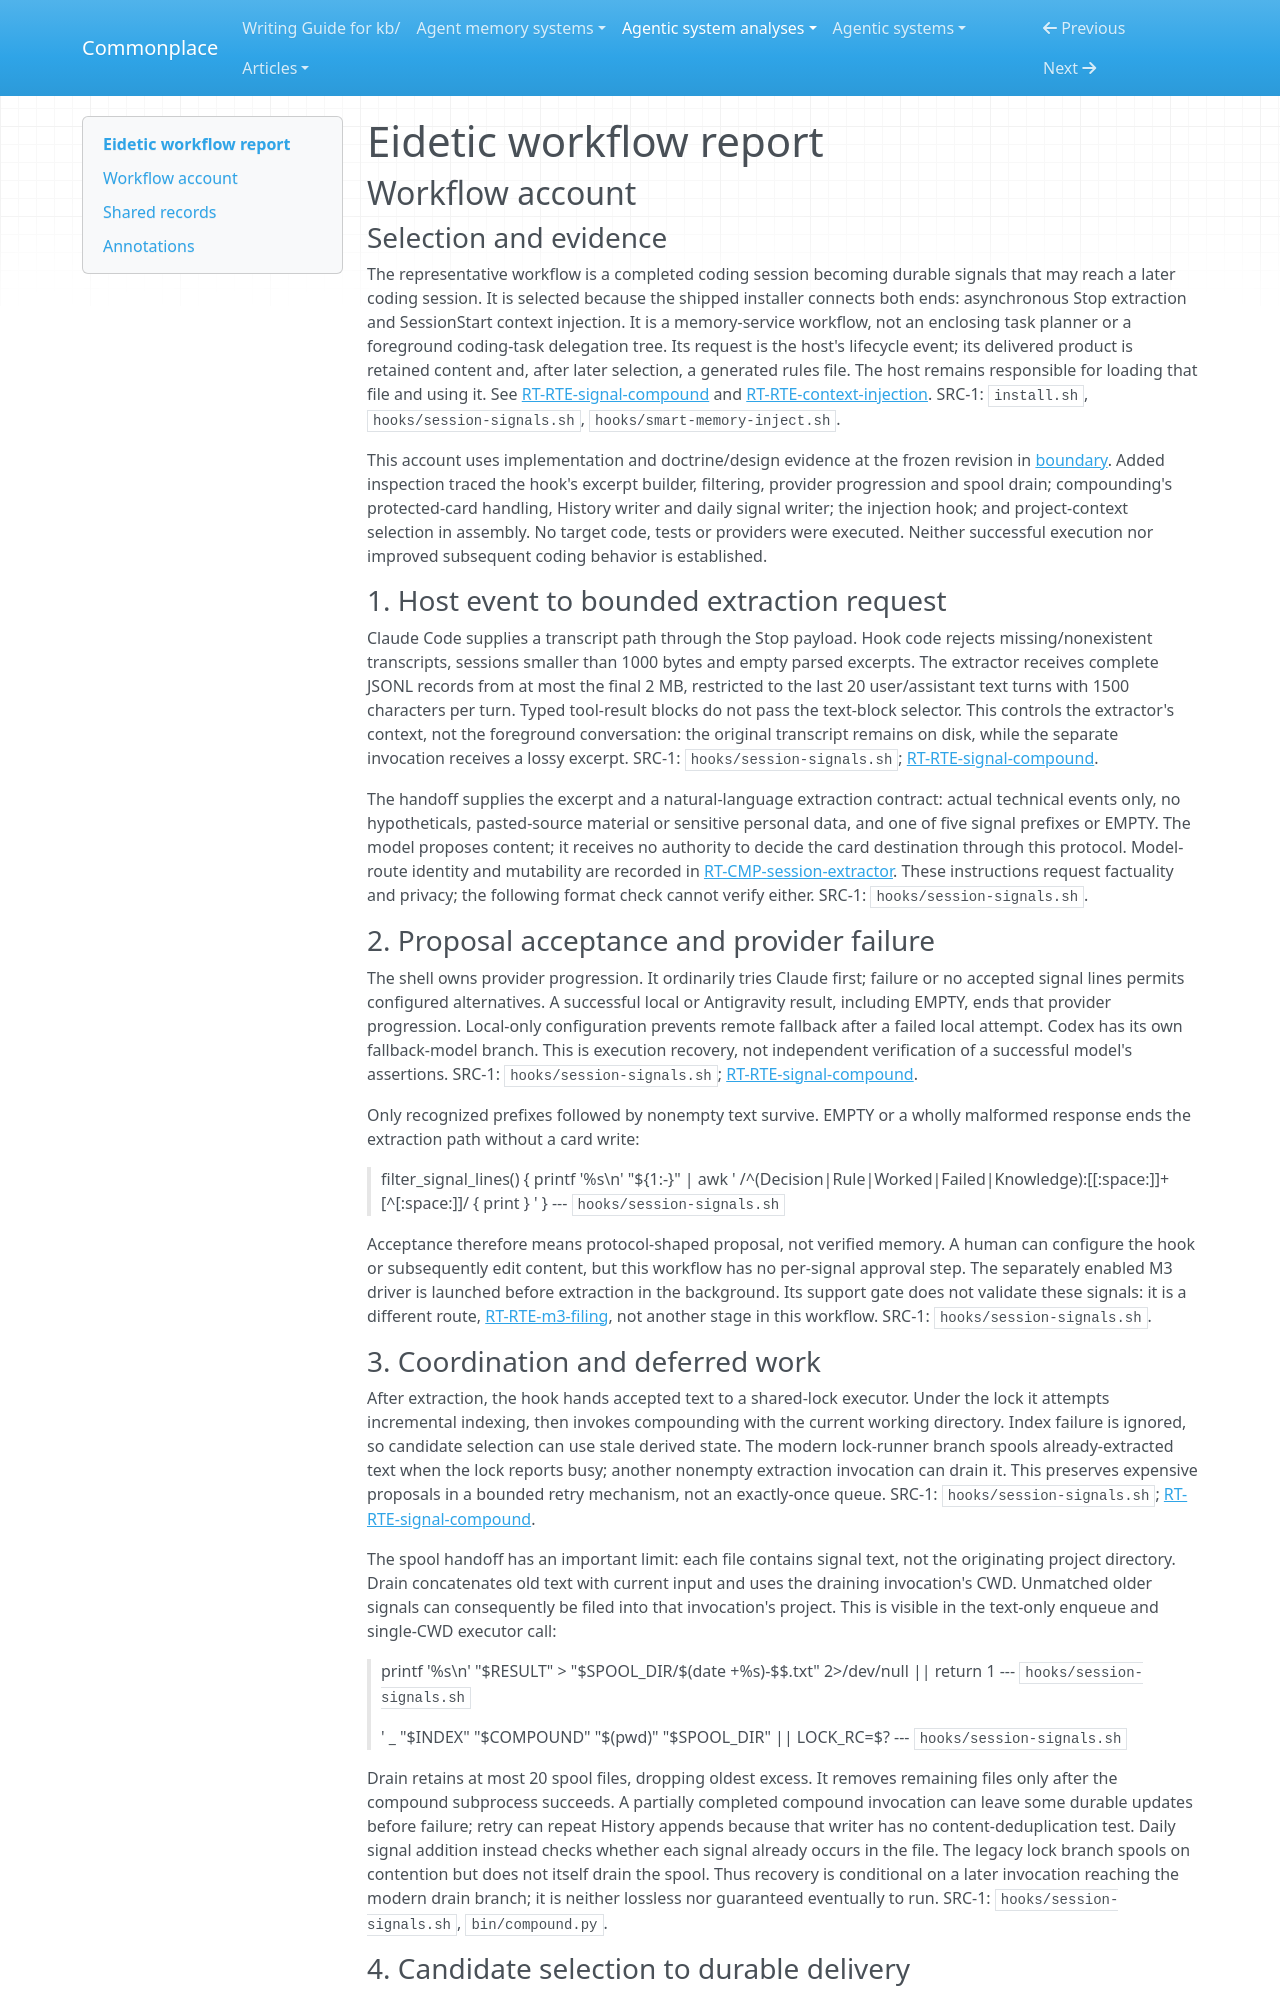

repository: zby/commonplace · page: agentic-system-analyses/retained/larikoz--eidetic/workflow/index.html · generator: mkdocs

---
type: agentic-system-analyses/types/agentic-system-workflow-report.md
description: "Eidetic workflow: asynchronous session-signal extraction, compounding and selected delivery into a later session."
run-id: AAS-2026-10-14-eidetic-0e54f3c114b3-01
reviewed-boundary: "67506b62fdd0944c243537c3cb10938f7343b6b2"
---

# Eidetic workflow report

## Workflow account

### Selection and evidence

The representative workflow is a completed coding session becoming durable signals that may reach a later coding session. It is selected because the shipped installer connects both ends: asynchronous Stop extraction and SessionStart context injection. It is a memory-service workflow, not an enclosing task planner or a foreground coding-task delegation tree. Its request is the host's lifecycle event; its delivered product is retained content and, after later selection, a generated rules file. The host remains responsible for loading that file and using it. See [RT-RTE-signal-compound](runtime.md#rt-rte-signal-compound) and [RT-RTE-context-injection](runtime.md#rt-rte-context-injection). SRC-1: `install.sh`, `hooks/session-signals.sh`, `hooks/smart-memory-inject.sh`.

This account uses implementation and doctrine/design evidence at the frozen revision in [boundary](boundary.md#source-register). Added inspection traced the hook's excerpt builder, filtering, provider progression and spool drain; compounding's protected-card handling, History writer and daily signal writer; the injection hook; and project-context selection in assembly. No target code, tests or providers were executed. Neither successful execution nor improved subsequent coding behavior is established.

### 1. Host event to bounded extraction request

Claude Code supplies a transcript path through the Stop payload. Hook code rejects missing/nonexistent transcripts, sessions smaller than 1000 bytes and empty parsed excerpts. The extractor receives complete JSONL records from at most the final 2 MB, restricted to the last 20 user/assistant text turns with 1500 characters per turn. Typed tool-result blocks do not pass the text-block selector. This controls the extractor's context, not the foreground conversation: the original transcript remains on disk, while the separate invocation receives a lossy excerpt. SRC-1: `hooks/session-signals.sh`; [RT-RTE-signal-compound](runtime.md#rt-rte-signal-compound).

The handoff supplies the excerpt and a natural-language extraction contract: actual technical events only, no hypotheticals, pasted-source material or sensitive personal data, and one of five signal prefixes or EMPTY. The model proposes content; it receives no authority to decide the card destination through this protocol. Model-route identity and mutability are recorded in [RT-CMP-session-extractor](runtime.md#rt-cmp-session-extractor). These instructions request factuality and privacy; the following format check cannot verify either. SRC-1: `hooks/session-signals.sh`.

### 2. Proposal acceptance and provider failure

The shell owns provider progression. It ordinarily tries Claude first; failure or no accepted signal lines permits configured alternatives. A successful local or Antigravity result, including EMPTY, ends that provider progression. Local-only configuration prevents remote fallback after a failed local attempt. Codex has its own fallback-model branch. This is execution recovery, not independent verification of a successful model's assertions. SRC-1: `hooks/session-signals.sh`; [RT-RTE-signal-compound](runtime.md#rt-rte-signal-compound).

Only recognized prefixes followed by nonempty text survive. EMPTY or a wholly malformed response ends the extraction path without a card write:

> filter_signal_lines() {
>     printf '%s\n' "${1:-}" | awk '
>         /^(Decision|Rule|Worked|Failed|Knowledge):[[:space:]]+[^[:space:]]/ { print }
>     '
> }
> --- `hooks/session-signals.sh`

Acceptance therefore means protocol-shaped proposal, not verified memory. A human can configure the hook or subsequently edit content, but this workflow has no per-signal approval step. The separately enabled M3 driver is launched before extraction in the background. Its support gate does not validate these signals: it is a different route, [RT-RTE-m3-filing](runtime.md#rt-rte-m3-filing), not another stage in this workflow. SRC-1: `hooks/session-signals.sh`.
